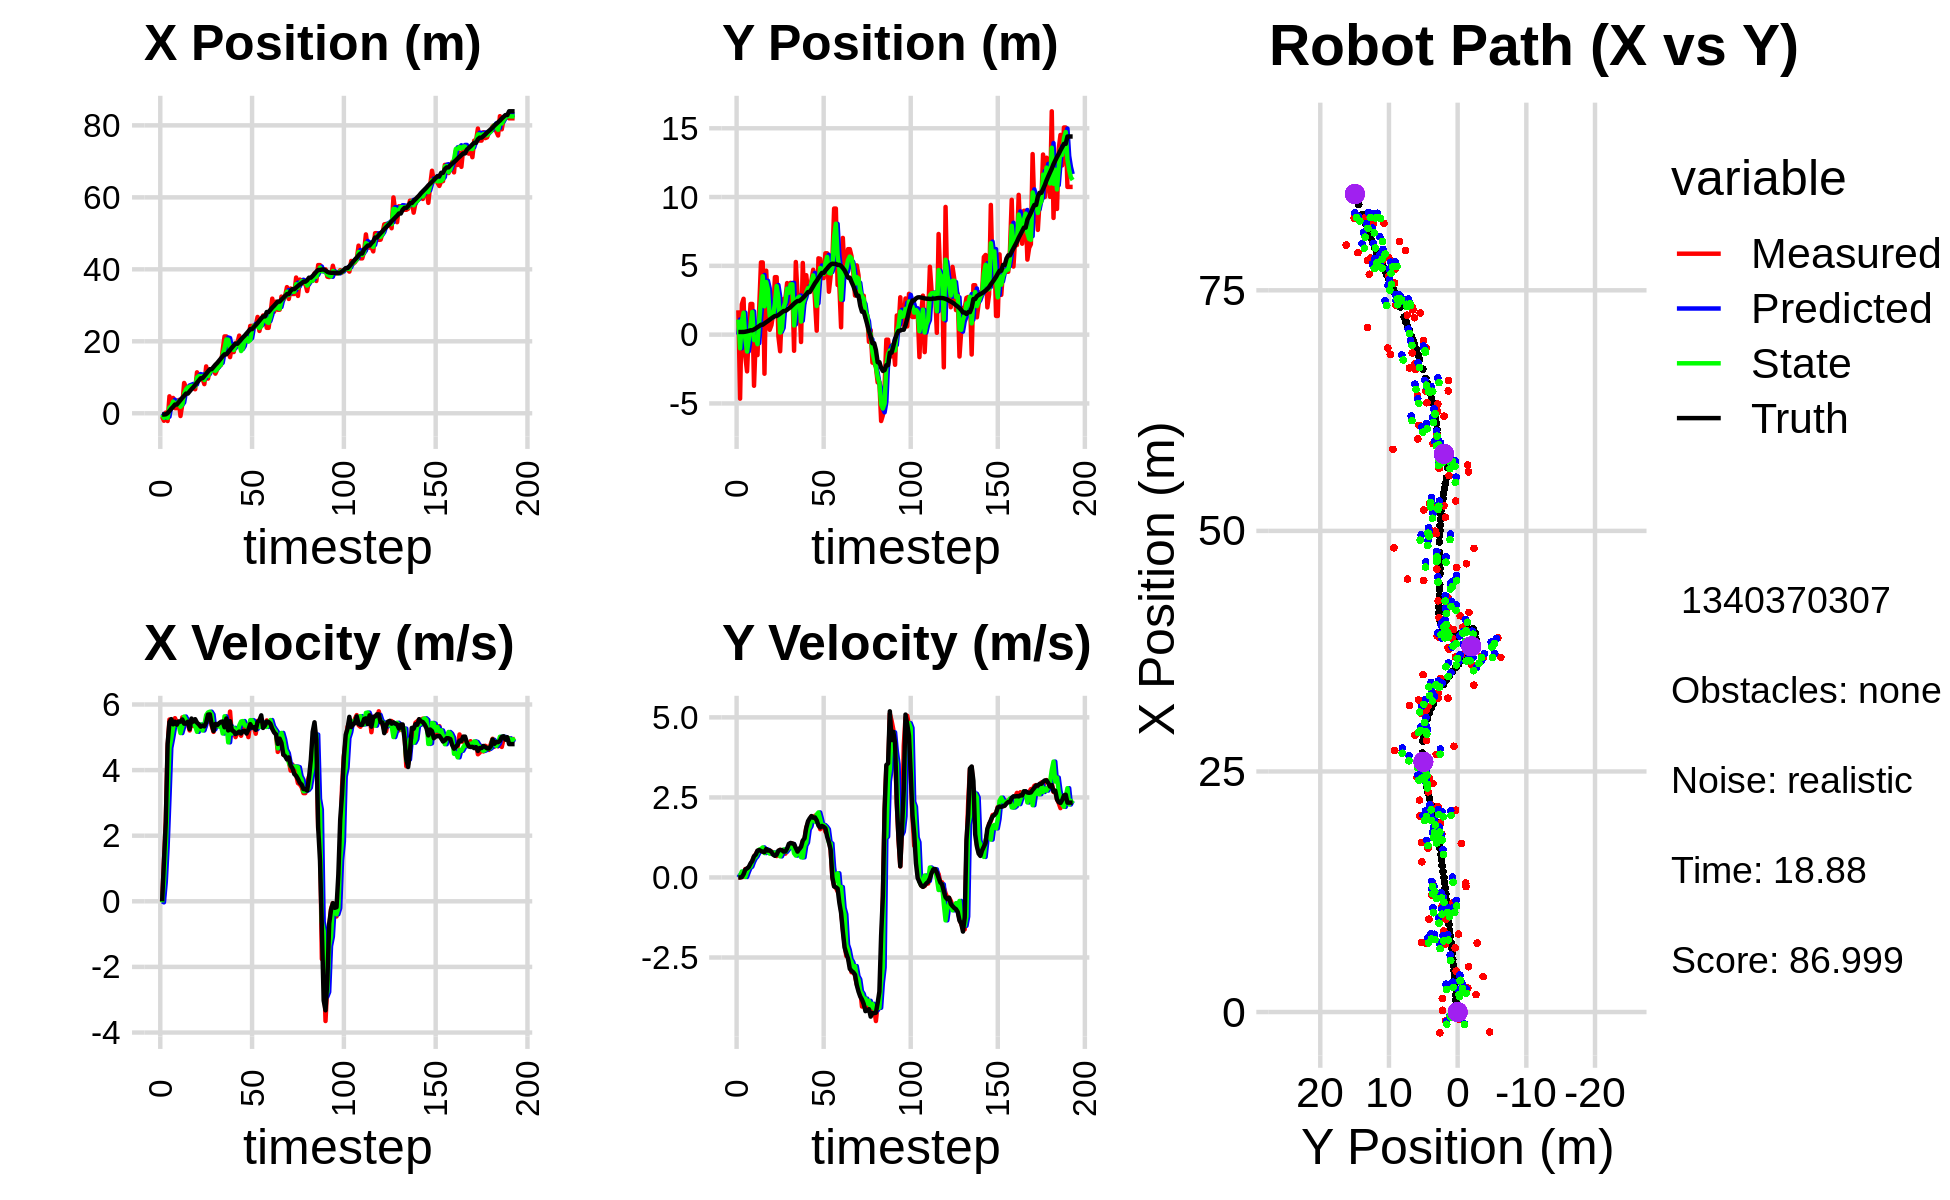

Source data for this figure (header and first rows):
0.000000000000000000e+00, 0.000000000000000000e+00, 0.000000000000000000e+00, 0.000000000000000000e+00, 0.000000000000000000e+00, 0.000000000000000000e+00, 0.000000000000000000e+00, 0.000000000000000000e+00, 0.000000000000000000e+00, 0.000000000000000000e+00, 0.000000000000000000e+00, 0.000000000000000000e+00, -3.490853906549226116e-01, 1.916307966922185801e-01, 0.000000000000000000e+00, 0.000000000000000000e+00, 0.000000000000000000e+00, -3.030994266737252474e-04
-9.254704713890568035e-01, 1.769920662010472157e+00, 0.000000000000000000e+00, 0.000000000000000000e+00, 0.000000000000000000e+00, 0.000000000000000000e+00, 0.000000000000000000e+00, 0.000000000000000000e+00, -4.006118099430726054e-01, 1.094795632642391547e+00, -3.079088850904954794e-02, 7.587425643813301701e-02, -3.490853906549226116e-01, 1.916307966922185801e-01, 0.000000000000000000e+00, 0.000000000000000000e+00, 0.000000000000000000e+00, -1.296873233513906598e-04
-2.082376063146226031e+00, -4.655038877768951089e+00, 1.221999962690888397e+00, 3.133301893609533604e-04, -4.036908987939775706e-01, 1.102383058286204864e+00, -3.079088850904954794e-02, 7.587425643813301701e-02, -1.283013677129790642e+00, -9.965282494284593007e-01, 5.907290401739825336e-01, 5.907591670475130508e-02, -3.490853906549226116e-01, 1.916307966922185801e-01, 1.199999999999999956e+00, 1.000000000000000021e-03, 1.200000047683715820e+00, -2.564076858107000589e-04
1.868140099256685727e-01, 2.203347931856770359e+00, 2.445937008320925976e+00, 1.756805410574882598e-02, -1.223940773112392355e+00, -9.906206577579841355e-01, 5.907290401739825336e-01, 5.907591670475130508e-02, -5.552823110827234121e-01, 9.273141927119668004e-01, 1.660045926766044566e+00, 1.869262800907148248e-01, -2.879205346848140445e-01, 1.916916469343872831e-01, 2.399999999999999911e+00, 1.099999999999999936e-02, 2.400000095367431641e+00, -7.182422094047069550e-03
-2.156778395236580437e+00, 2.605667737235617842e+00, 4.703878663642856672e+00, 3.378582301532127158e-02, -3.892777184061189111e-01, 9.460068207210382552e-01, 1.660045926766044566e+00, 1.869262800907148248e-01, -1.270708543740358909e+00, 1.589372560466758566e+00, 3.138987224204989879e+00, 8.907573813542375707e-02, 4.380553997153086021e-02, 1.949771912143094532e-01, 4.799000000000000377e+00, 1.000000000000000056e-01, 4.800000190734863281e+00, -7.182422094047069550e-03
4.711331784357533969e+00, -1.602927521992150606e+00, 5.540771259613334720e+00, 2.627966645114504507e-01, -9.568098213198599211e-01, 1.598280134280301024e+00, 3.138987224204989879e+00, 8.907573813542375707e-02, 1.589255012882385021e+00, -2.766021079030447360e-01, 4.676303834901596623e+00, 1.618667263674312962e-02, 6.359991431526046402e-01, 2.113581141916671124e-01, 5.464000000000000412e+00, 2.469999999999999973e-01, 5.469999790191650391e+00, -4.739410057663917542e-02
1.805586040031927464e+00, -2.671194911366928437e+00, 5.293049591580943236e+00, 2.510473204155044269e-01, 2.056885396372544861e+00, -2.749834406393704134e-01, 4.676303834901596623e+00, 1.618667263674312962e-02, 1.941419223276396266e+00, -1.230417119314796803e+00, 4.967703545418552302e+00, 1.680372591459941556e-01, 1.267011106201250348e+00, 2.416380637621662608e-01, 5.552999999999999936e+00, 2.819999999999999729e-01, 5.559999942779541016e+00, -4.739410057663917542e-02
4.253565967030553452e+00, 2.118825010916698393e-01, 5.436902337579071265e+00, 3.146586275934312726e-01, 2.438189577818251408e+00, -1.213613393400197360e+00, 4.967703545418552302e+00, 1.680372591459941556e-01, 3.246539092502525925e+00, -3.451980132569985038e-01, 5.300889975689795364e+00, 2.982466075973051467e-01, 1.795487820259101364e+00, 2.720068908671769981e-01, 5.394999999999999574e+00, 3.280000000000000138e-01, 5.405000209808349609e+00, -5.781012773513793945e-02
1.417208373604171845e+00, 2.229489758275817746e+00, 5.582778199881171410e+00, 3.844551317517601596e-01, 3.776628090071505461e+00, -3.153733524972680002e-01, 5.300889975689795364e+00, 2.982466075973051467e-01, 2.556840291892080508e+00, 6.517896195781363033e-01, 5.433237698993358400e+00, 3.364176583504994156e-01, 2.419610440780846083e+00, 3.162973667143083034e-01, 5.477000000000000313e+00, 4.390000000000000013e-01, 5.493999958038330078e+00, -6.875593215227127075e-02
1.417208373604171845e+00, 2.229489758275817746e+00, 5.459216124189752328e+00, 5.207855304489958925e-01, 3.100164061791416348e+00, 6.854313854131862671e-01, 5.433237698993358400e+00, 3.364176583504994156e-01, 2.352546697824791977e+00, 1.645812509945520308e+00, 5.386662859872650699e+00, 4.825653811364576384e-01, 2.419610440780846083e+00, 3.162973667143083034e-01, 5.384000000000000341e+00, 5.140000000000000124e-01, 5.407999992370605469e+00, -9.510785341262817383e-02
3.681043088633253468e+00, -3.717179388239415960e+00, 5.385638064270263925e+00, 6.523263831522879697e-01, 2.891212983812057047e+00, 1.694069048059166027e+00, 5.386662859872650699e+00, 4.825653811364576384e-01, 3.303880602440973036e+00, -3.960174393886626287e-01, 5.381178813186818566e+00, 5.960827359063742836e-01, 3.040822446270242896e+00, 3.768595743963075173e-01, 5.483999999999999986e+00, 6.620000000000000329e-01, 5.524000167846679688e+00, -1.205361559987068176e-01
-7.652474043895362010e-01, -2.068353006333508159e-01, 5.284201966447308330e+00, 7.271635015283212100e-01, 3.841998483759654803e+00, -3.364091657980252115e-01, 5.381178813186818566e+00, 5.960827359063742836e-01, 1.805377816023849391e+00, -2.190103942670153514e-01, 5.128725279632976530e+00, 6.550477977490822834e-01, 3.666139066344390240e+00, 4.532140193362689806e-01, 5.477000000000000313e+00, 7.129999999999999671e-01, 5.524000167846679688e+00, -1.367519497871398926e-01
2.494959294515691983e+00, -1.487350315845264781e+00, 5.606788019097505682e+00, 8.307554495893422208e-01, 2.318250343987147133e+00, -1.535056144921071175e-01, 5.128725279632976530e+00, 6.550477977490822834e-01, 2.449748293940443133e+00, -6.953159917857938410e-01, 5.319635122188299370e+00, 7.603570834899403552e-01, 4.312356412729811517e+00, 5.428461128966983740e-01, 5.543000000000000149e+00, 8.369999999999999662e-01, 5.605999946594238281e+00, -1.470993310213088989e-01
8.416232287718175442e+00, 2.012857167505482270e+00, 5.400045028535269687e+00, 8.001224266377054972e-01, 2.981711806159273337e+00, -6.192802834367998610e-01, 5.319635122188299370e+00, 7.603570834899403552e-01, 5.363913325668228538e+00, 1.012863899139289758e+00, 5.632097381928179658e+00, 8.712326362614342123e-01, 4.840924679960115107e+00, 6.227318931498470045e-01, 5.415000000000000036e+00, 8.559999999999999831e-01, 5.481999874114990234e+00, -1.470993310213088989e-01
7.216211140503418164e+00, 5.248095838960055382e+00, 5.414432987393525742e+00, 8.580431485779643763e-01, 5.927123063861046148e+00, 1.099987162765433180e+00, 5.632097381928179658e+00, 8.712326362614342123e-01, 6.587663294200746478e+00, 2.553902317622607221e+00, 5.524006099274672010e+00, 8.887495296265458533e-01, 5.462922513890241305e+00, 7.204850599783535481e-01, 5.419999999999999929e+00, 8.259999999999999565e-01, 5.481999874114990234e+00, -1.571663320064544678e-01
7.216211140503418164e+00, 5.248095838960055382e+00, 5.410748409610643961e+00, 8.029317234937142223e-01, 7.140063904128213679e+00, 2.642777270585261906e+00, 5.524006099274672010e+00, 8.887495296265458533e-01, 7.182755799596536761e+00, 4.245858327557902712e+00, 5.451162624368942389e+00, 9.377367152515924120e-01, 5.462922513890241305e+00, 7.204850599783535481e-01, 5.475999999999999979e+00, 8.050000000000000488e-01, 5.533999919891357422e+00, -1.473205685615539551e-01
7.167650520833579009e+00, -2.841292530479623935e+00, 5.208112477082609715e+00, 7.786644055890431515e-01, 7.727872062033431355e+00, 4.339631999083062297e+00, 5.451162624368942389e+00, 9.377367152515924120e-01, 7.388796178298760786e+00, 2.056082276501205897e+00, 5.387613206901555429e+00, 7.615112466690545645e-01, 6.088029325300620798e+00, 8.132575444211942450e-01, 5.246000000000000441e+00, 7.910000000000000364e-01, 5.306000232696533203e+00, -1.484106034040451050e-01
7.188829541545222135e+00, 4.651509194925975699e+00, 5.489193617002028347e+00, 8.781996383006569484e-01, 7.927557498988916151e+00, 2.132233401168111442e+00, 5.387613206901555429e+00, 7.615112466690545645e-01, 7.600177675153378942e+00, 3.827934165349056173e+00, 5.414057227782826942e+00, 8.746022585681865191e-01, 6.703256070618548002e+00, 9.057556683418578336e-01, 5.570999999999999730e+00, 8.900000000000000133e-01, 5.642000198364257812e+00, -1.586425900459289551e-01
7.058097436871456409e+00, 1.754995672693987263e+00, 5.348186965042123653e+00, 8.220795285597350954e-01, 8.141583397931661636e+00, 3.915394391205874847e+00, 5.414057227782826942e+00, 8.746022585681865191e-01, 7.532295917655693174e+00, 3.285844285407866217e+00, 5.438815850234949067e+00, 8.103507725077555568e-01, 7.230576932082108499e+00, 9.894821335784228511e-01, 5.477999999999999758e+00, 8.379999999999999671e-01, 5.541999816894531250e+00, -1.525180935859680176e-01
6.668747127462514968e+00, 3.509621311110805442e-01, 5.433421542327706355e+00, 8.270092434445801555e-01, 8.076177502679188436e+00, 3.366879362658641739e+00, 5.438815850234949067e+00, 8.103507725077555568e-01, 7.488980640004757383e+00, 1.369861622839346760e+00, 5.338882391815996442e+00, 7.431175451046290181e-01, 7.861840665369613568e+00, 1.087001173717040414e+00, 5.551999999999999602e+00, 8.469999999999999751e-01, 5.616000175476074219e+00, -1.510484814643859863e-01
1.137940543918196390e+01, 6.924787153157937469e-01, 5.313799451104021188e+00, 8.088018258180476039e-01, 8.022868879186356494e+00, 1.444173377349809773e+00, 5.338882391815996442e+00, 7.431175451046290181e-01, 9.904081481149495048e+00, 1.189015512558870835e+00, 5.167314017711833962e+00, 7.725643039186144145e-01, 8.498010098573907101e+00, 1.183410733450283470e+00, 5.445999999999999730e+00, 7.960000000000000409e-01, 5.504000186920166016e+00, -1.510484814643859863e-01
1.036828428486675158e+01, 1.500195294191584816e+00, 5.380492405688376500e+00, 7.748522841384066773e-01, 1.042081288292067853e+01, 1.266271942950732310e+00, 5.167314017711833962e+00, 7.725643039186144145e-01, 1.035452101756717092e+01, 1.427185486483151911e+00, 5.326863616312298433e+00, 7.788168772309127519e-01, 9.121346890654921324e+00, 1.272116213073999802e+00, 5.392999999999999794e+00, 7.099999999999999645e-01, 5.440000057220458984e+00, -1.430280506610870361e-01
9.650707252577324979e+00, 4.177154451274371461e+00, 5.317987426973493470e+00, 6.933814436441960716e-01, 1.088720737919840076e+01, 1.505067174206243141e+00, 5.326863616312298433e+00, 7.788168772309127519e-01, 1.017377789926022658e+01, 2.265436496488666851e+00, 5.393165737153342576e+00, 7.705556984114591002e-01, 9.736361921183052104e+00, 1.351747899828041222e+00, 5.323999999999999844e+00, 6.760000000000000453e-01, 5.367000102996826172e+00, -1.296527832746505737e-01
9.650707252577324979e+00, 4.177154451274371461e+00, 5.256714773865814649e+00, 6.680931987708575992e-01, 1.071309447297556083e+01, 2.342492066329812772e+00, 5.393165737153342576e+00, 7.705556984114591002e-01, 1.032234899765820835e+01, 3.528335710371133693e+00, 5.207105479774474688e+00, 7.751203502341019735e-01, 9.736361921183052104e+00, 1.351747899828041222e+00, 5.358999999999999986e+00, 7.099999999999999645e-01, 5.406000137329101562e+00, -1.264155507087707520e-01
8.100497901764995845e+00, -1.263751698722465622e-01, 5.225944148447240423e+00, 7.535980181013367529e-01, 1.084305954563565599e+01, 3.605847745394544113e+00, 5.207105479774474688e+00, 7.751203502341019735e-01, 9.239903855763271778e+00, 2.711481944795495203e+00, 5.371984472043006775e+00, 7.044879114459113856e-01, 1.035011047128292283e+01, 1.431609182889660214e+00, 5.333999999999999631e+00, 8.369999999999999662e-01, 5.400000095367431641e+00, -1.432159692049026489e-01
1.302522891744303024e+01, -1.209346503174617116e+00, 5.445413493302018182e+00, 8.606050273771741477e-01, 9.777102302967572101e+00, 2.781930735940086219e+00, 5.371984472043006775e+00, 7.044879114459113856e-01, 1.102729661400779371e+01, 1.479984206103912570e-01, 5.674948886778689250e+00, 6.585475267073026551e-01, 1.096331161241564445e+01, 1.523811130316882645e+00, 5.445999999999999730e+00, 8.609999999999999876e-01, 5.513999938964843750e+00, -1.567457318305969238e-01
9.626136600648026231e+00, 1.718000917534132421e+00, 5.483645560710872502e+00, 8.225917642401960883e-01, 1.159479150268566272e+01, 2.138531732811215225e-01, 5.674948886778689250e+00, 6.585475267073026551e-01, 1.033342907712971481e+01, 4.218438749223673012e-01, 5.756990300137270644e+00, 7.734708711644996404e-01, 1.159385436811600911e+01, 1.622599272754423172e+00, 5.690999999999999837e+00, 8.539999999999999813e-01, 5.755000114440917969e+00, -1.488979607820510864e-01
1.210641577804220681e+01, 2.592762857167619117e+00, 5.673521025462151535e+00, 8.510746396934801838e-01, 1.090912810714344161e+01, 4.991909620388172986e-01, 5.756990300137270644e+00, 7.734708711644996404e-01, 1.139549737086261594e+01, 2.005273843373465592e+00, 5.780385900168032443e+00, 8.751097097098765598e-01, 1.224266570844132929e+01, 1.717174678546052657e+00, 5.698000000000000398e+00, 8.070000000000000506e-01, 5.755000114440917969e+00, -1.488979607820510864e-01
1.210641577804220681e+01, 2.592762857167619117e+00, 5.352587782079970324e+00, 7.436517548131067468e-01, 1.197353596087941874e+01, 2.092784814344453181e+00, 5.780385900168032443e+00, 8.751097097098765598e-01, 1.184694442479570853e+01, 2.336888302166951981e+00, 5.694527964419929589e+00, 8.017977631849902975e-01, 1.224266570844132929e+01, 1.717174678546052657e+00, 5.394000000000000128e+00, 8.120000000000000551e-01, 5.454999923706054688e+00, -1.380494236946105957e-01
1.215039271090674866e+01, 3.748110204029410308e+00, 5.164370028667557122e+00, 8.385135000341554790e-01, 1.241639722123770184e+01, 2.417068078485451021e+00, 5.694527964419929589e+00, 8.017977631849902975e-01, 1.253679681059720252e+01, 3.342702785684075195e+00, 5.243309717688073412e+00, 8.716901525826505903e-01, 1.286062377706368132e+01, 1.806861668538591870e+00, 5.190999999999999837e+00, 9.040000000000000258e-01, 5.269000053405761719e+00, -1.609604805707931519e-01
1.100447410368689916e+01, 2.247883945108222647e+00, 5.315441393440299755e+00, 9.631647092369969299e-01, 1.306112778236600924e+01, 3.429871800942340343e+00, 5.243309717688073412e+00, 8.716901525826505903e-01, 1.180487861743747047e+01, 3.042069251087883508e+00, 5.383121661266489610e+00, 9.269628264732363565e-01, 1.346728652752646838e+01, 1.908913641512783199e+00, 5.407000000000000028e+00, 1.048000000000000043e+00, 5.507999897003173828e+00, -1.792562603950500488e-01
1.216784244806910209e+01, 3.764206080424285172e+00, 5.366093596535079335e+00, 1.055935135848561357e+00, 1.234319078356412014e+01, 3.134765533735206944e+00, 5.383121661266489610e+00, 9.269628264732363565e-01, 1.228959469087240564e+01, 3.650594574729379094e+00, 5.355563743181459557e+00, 1.021712829325419847e+00, 1.398076957461395331e+01, 2.005252867092985447e+00, 5.370000000000000107e+00, 1.078000000000000069e+00, 5.478000164031982422e+00, -1.942966431379318237e-01
1.318847948331224629e+01, 3.533978014204004925e+00, 5.338778480642910829e+00, 1.060043202185096956e+00, 1.282515106519055159e+01, 3.752765857661921167e+00, 5.355563743181459557e+00, 1.021712829325419847e+00, 1.305106852782961191e+01, 3.657583911027860957e+00, 5.329865942260034295e+00, 1.043794056897019873e+00, 1.459821075199330842e+01, 2.128655582088438525e+00, 5.427999999999999936e+00, 1.060999999999999943e+00, 5.530000209808349609e+00, -1.960061192512512207e-01
1.340277975806516508e+01, -1.174475999119311220e+00, 5.395621033386060361e+00, 1.013593188098379061e+00, 1.358405512205561472e+01, 3.761963316717563011e+00, 5.329865942260034295e+00, 1.043794056897019873e+00, 1.348652204873607374e+01, 6.642474495735326556e-01, 5.370025849764921588e+00, 7.559447083550280277e-01, 1.522263091815767666e+01, 2.250186114328973197e+00, 5.469000000000000306e+00, 1.042999999999999927e+00, 5.566999912261962891e+00, -1.856906563043594360e-01
1.761308604506832154e+01, 5.278878598853959936e+00, 5.230273749150167184e+00, 8.568771970009725347e-01, 1.402352463371256519e+01, 7.398419204090354029e-01, 5.370025849764921588e+00, 7.559447083550280277e-01, 1.635613350877115124e+01, 2.067136186543067744e+00, 5.115301905754183309e+00, 6.828734492266883560e-01, 1.585218757369014853e+01, 2.362528710322807868e+00, 5.482999999999999652e+00, 9.200000000000000400e-01, 5.559000015258789062e+00, -1.623876839876174927e-01
2.135546010721506960e+01, 2.881927400595134525e+00, 5.299421925946174561e+00, 8.102153449669322605e-01, 1.686766369934656851e+01, 2.135423531465736602e+00, 5.115301905754183309e+00, 6.828734492266883560e-01, 1.809062825959881593e+01, 2.666360655302376870e+00, 5.639286130192718183e+00, 8.035252812259167099e-01, 1.637052863837632088e+01, 2.443919806827456132e+00, 5.306000000000000050e+00, 8.070000000000000506e-01, 5.367000102996826172e+00, -1.517127007246017456e-01
2.135546010721506960e+01, 2.881927400595134525e+00, 5.551493028763146320e+00, 8.487538645222671985e-01, 1.865455687261808748e+01, 2.746713183424968729e+00, 5.639286130192718183e+00, 8.035252812259167099e-01, 2.050874758518037666e+01, 2.760976992886716719e+00, 5.444801335522983621e+00, 8.165297682492509423e-01, 1.637052863837632088e+01, 2.443919806827456132e+00, 5.573000000000000398e+00, 8.930000000000000160e-01, 5.644000053405761719e+00, -1.517127007246017456e-01
1.752535140511696454e+01, -5.360766360356221671e-01, 5.099841820771152889e+00, 8.787720849113512811e-01, 2.105322771873267484e+01, 2.842629969711641724e+00, 5.444801335522983621e+00, 8.165297682492509423e-01, 2.042966264511830232e+01, 9.490522726286481081e-01, 4.846007547587254827e+00, 6.305668720019561579e-01, 1.699504417154181724e+01, 2.543414502566013979e+00, 5.208999999999999631e+00, 9.579999999999999627e-01, 5.296999931335449219e+00, -1.706379055976867676e-01
1.560455793168266325e+01, 5.210336833796487710e+00, 5.783990963883248959e+00, 1.133439526072762327e+00, 2.091426339987702931e+01, 1.012108959828843746e+00, 4.846007547587254827e+00, 6.305668720019561579e-01, 1.787769460832528878e+01, 2.278391960850610687e+00, 5.341231384423542394e+00, 6.288320577113615251e-01, 1.761310142257057976e+01, 2.655680089824699053e+00, 5.490999999999999659e+00, 1.151999999999999913e+00, 5.611000061035156250e+00, -1.935093849897384644e-01
1.848131711814457034e+01, 2.305257766512224471e+00, 5.074587245645700406e+00, 1.188910077729463000e+00, 1.841181774676764249e+01, 2.341275166621747061e+00, 5.341231384423542394e+00, 6.288320577113615251e-01, 1.870733208779680368e+01, 2.594313954280410783e+00, 5.114859435370791907e+00, 9.947250134810032840e-01, 1.823218101302270711e+01, 2.784931092298257305e+00, 5.214000000000000412e+00, 1.223999999999999977e+00, 5.355999946594238281e+00, -2.301362156867980957e-01
1.701006644932199663e+01, 4.320243148721519155e+00, 5.229000108066710339e+00, 1.557399193021899553e+00, 1.921881803133388189e+01, 2.693786455628511156e+00, 5.114859435370791907e+00, 9.947250134810032840e-01, 1.754838047487781338e+01, 3.066201224855478191e+00, 5.287869916100491174e+00, 1.093028494720911681e+00, 1.882767814387987926e+01, 2.940017611185886448e+00, 5.179999999999999716e+00, 1.544000000000000039e+00, 5.405000209808349609e+00, -2.894728779792785645e-01
1.950857180358434917e+01, 3.106591184229486213e+00, 5.005306519719672664e+00, 1.696505240427438332e+00, 1.807716746648786099e+01, 3.175504074327569537e+00, 5.287869916100491174e+00, 1.093028494720911681e+00, 1.863274143301010710e+01, 3.380814934657379034e+00, 5.172989812641238139e+00, 1.501257389033631373e+00, 1.932044166329835022e+01, 3.095446019302046992e+00, 5.099000000000000199e+00, 1.756000000000000005e+00, 5.393000125885009766e+00, -3.267892301082611084e-01
1.950857180358434917e+01, 3.106591184229486213e+00, 5.146421284732863199e+00, 1.744334866326148203e+00, 1.915004041427422976e+01, 3.530940673560742038e+00, 5.172989812641238139e+00, 1.501257389033631373e+00, 1.942690248538022502e+01, 3.251607330222167747e+00, 5.144565502266244650e+00, 1.592643549562379190e+00, 1.932044166329835022e+01, 3.095446019302046992e+00, 5.133000000000000007e+00, 1.848000000000000087e+00, 5.455999851226806641e+00, -3.513396382331848145e-01
2.158358031517915521e+01, 3.961898892270854677e+00, 5.205331100993078053e+00, 1.908000466098313419e+00, 1.994135903560685108e+01, 3.410871685178405777e+00, 5.144565502266244650e+00, 1.592643549562379190e+00, 1.989304216243415624e+01, 3.798549273989664687e+00, 5.358029446236488802e+00, 1.856674119168479908e+00, 1.990661186013814898e+01, 3.301770358547101658e+00, 5.173000000000000043e+00, 1.917000000000000037e+00, 5.517000198364257812e+00, -3.513396382331848145e-01
1.770388692601917668e+01, 4.718285828053297770e+00, 5.045839067500896391e+00, 1.866523328615523170e+00, 2.042884510705780343e+01, 3.984216685906512900e+00, 5.358029446236488802e+00, 1.856674119168479908e+00, 1.729059418474714604e+01, 4.308639459469688404e+00, 5.480534699838687018e+00, 1.818277208710035175e+00, 2.049772018232153314e+01, 3.520052104236819357e+00, 5.115999999999999659e+00, 1.866000000000000103e+00, 5.446000099182128906e+00, -3.543037176132202148e-01
1.963653486998774866e+01, 2.481700211286165914e+00, 5.316560201280555731e+00, 1.926970419879904917e+00, 1.783864765473101599e+01, 4.490467180340692366e+00, 5.480534699838687018e+00, 1.818277208710035175e+00, 1.810820426079955681e+01, 3.501151635801533324e+00, 5.494586905208800331e+00, 1.744108001686949239e+00, 2.108746665707553092e+01, 3.736201434816845079e+00, 5.187999999999999723e+00, 1.875000000000000000e+00, 5.517000198364257812e+00, -3.477199971675872803e-01
2.098018324341435559e+01, 2.859274435699322159e-01, 5.252577011197265833e+00, 1.844430200513616835e+00, 1.865766295132043595e+01, 3.675562435970228137e+00, 5.494586905208800331e+00, 1.744108001686949239e+00, 2.028705223424038806e+01, 2.083006206602636468e+00, 5.360965998986404912e+00, 1.965747257208114496e+00, 2.158323043620785242e+01, 3.914078860395220349e+00, 5.192000000000000171e+00, 1.784000000000000030e+00, 5.489999771118164062e+00, -3.376968801021575928e-01
2.201692478353452742e+01, 5.547272830098674667e+00, 5.259070784874242399e+00, 1.712932280861318324e+00, 2.082314883413902962e+01, 2.279580932323447939e+00, 5.360965998986404912e+00, 1.965747257208114496e+00, 2.101599653720901273e+01, 3.854719353802163795e+00, 5.356581933724485545e+00, 2.030991409566942796e+00, 2.218097251685060201e+01, 4.118025927783530271e+00, 5.115000000000000213e+00, 1.622000000000000108e+00, 5.366000175476074219e+00, -3.148739933967590332e-01
2.037289303536254081e+01, 5.510477453169349005e+00, 5.005745736682372105e+00, 1.508143008737794943e+00, 2.155165473058146119e+01, 4.057818494758858030e+00, 5.356581933724485545e+00, 2.030991409566942796e+00, 1.990302110439161254e+01, 4.846091111244552607e+00, 5.267862449458228902e+00, 1.825275199548782368e+00, 2.276994842320840462e+01, 4.303539185287053925e+00, 5.229000000000000092e+00, 1.560999999999999943e+00, 5.456999778747558594e+00, -2.926328778266906738e-01
2.426138257969463297e+01, 4.111260920485580783e+00, 5.411266444516326324e+00, 1.614559572723921699e+00, 2.042980734933743392e+01, 5.028618631199431199e+00, 5.267862449458228902e+00, 1.825275199548782368e+00, 2.033117320913387971e+01, 4.544708900903393634e+00, 5.522315491194086157e+00, 1.596289055887821107e+00, 2.337710613027531892e+01, 4.485036760305892045e+00, 5.400999999999999801e+00, 1.608999999999999986e+00, 5.635000228881835938e+00, -2.899607121944427490e-01
2.426138257969463297e+01, 4.111260920485580783e+00, 5.424681957557996093e+00, 1.618562359359272174e+00, 2.088340475825328824e+01, 4.704337806492175922e+00, 5.522315491194086157e+00, 1.596289055887821107e+00, 2.328593025760323343e+01, 4.413016326762420505e+00, 5.518588283455749810e+00, 1.637596492802362524e+00, 2.337710613027531892e+01, 4.485036760305892045e+00, 5.293000000000000149e+00, 1.584999999999999964e+00, 5.525000095367431641e+00, -2.899607121944427490e-01
2.437062448267007042e+01, 5.911259441559152172e+00, 5.302742440107753197e+00, 1.429331223054063349e+00, 2.383778908594880974e+01, 4.576775976042656957e+00, 5.518588283455749810e+00, 1.637596492802362524e+00, 2.430383902062042978e+01, 5.199820200302372797e+00, 5.394069540912518335e+00, 1.584495254615810422e+00, 2.399142497783252992e+01, 4.669337182315315360e+00, 5.307999999999999829e+00, 1.534000000000000030e+00, 5.561999797821044922e+00, -2.632883191108703613e-01
2.437062448267007042e+01, 5.911259441559152172e+00, 5.108668816061742390e+00, 1.377019519524562474e+00, 2.484324597471168161e+01, 5.358269725763953772e+00, 5.394069540912518335e+00, 1.584495254615810422e+00, 2.407693473823669805e+01, 5.650962213281305324e+00, 5.250474168051045609e+00, 1.507223962139273787e+00, 2.450111144755412340e+01, 4.816258817416859017e+00, 5.225999999999999979e+00, 1.272000000000000020e+00, 5.379000186920166016e+00, -2.632883191108703613e-01
2.676814693209289331e+01, 3.117866425866542723e+00, 5.499252187033366823e+00, 1.238545650979597790e+00, 2.460198215504180297e+01, 5.801684609495232792e+00, 5.250474168051045609e+00, 1.507223962139273787e+00, 2.459619999345247265e+01, 4.485421971793763340e+00, 5.391022301612923506e+00, 1.090476767245148970e+00, 2.510708945968523764e+01, 4.967111496695212125e+00, 5.466000000000000192e+00, 1.098999999999999977e+00, 5.576000213623046875e+00, -2.215245366096496582e-01
2.288142246046450978e+01, 4.268796413167658343e+00, 5.388263877217165820e+00, 8.442324015731221820e-01, 2.513530222361376332e+01, 4.594469648518278326e+00, 5.391022301612923506e+00, 1.090476767245148970e+00, 2.367922237239404737e+01, 4.445236041340572264e+00, 5.312995414675680372e+00, 1.062633174285792848e+00, 2.573115104475867909e+01, 5.093836693920628100e+00, 5.517000000000000348e+00, 8.639999999999999902e-01, 5.585000038146972656e+00, -1.554163247346878052e-01
2.530538064228405304e+01, 5.407019674483441563e+00, 5.533998741407596178e+00, 3.611572606460452996e-03, 2.421052191386161567e+01, 4.551499358769151904e+00, 5.312995414675680372e+00, 1.062633174285792848e+00, 2.415884481221009139e+01, 4.893181753264249423e+00, 5.408771284515220046e+00, 3.156850811752978103e-01, 2.637125057007640905e+01, 5.154299645985813250e+00, 5.668999999999999595e+00, 4.000000000000000083e-03, 5.669000148773193359e+00, -6.526152719743549824e-04
2.716909295345677222e+01, 9.164101510679083518e+00, 5.321226298691347445e+00, -2.685803600508472333e-01, 2.469972194066161464e+01, 4.924750261381778849e+00, 5.408771284515220046e+00, 3.156850811752978103e-01, 2.609674262924707122e+01, 7.090676156432722976e+00, 5.456182951640283996e+00, -7.008564828432983784e-02, 2.690685981539135341e+01, 5.140274435110930185e+00, 5.285999999999999588e+00, -2.819999999999999729e-01, 5.294000148773193359e+00, 5.043059960007667542e-02
2.716909295345677222e+01, 9.164101510679083518e+00, 5.379482034221255482e+00, -3.201458818317571287e-01, 2.664236092441110060e+01, 7.083667591604290159e+00, 5.456182951640283996e+00, -7.008564828432983784e-02, 2.689093544089678645e+01, 8.062171874768711888e+00, 5.415626342509417768e+00, -9.797489029751668688e-02, 2.690685981539135341e+01, 5.140274435110930185e+00, 5.357999999999999652e+00, -3.079999999999999960e-01, 5.367000102996826172e+00, 5.944228917360305786e-02
2.373711723116227645e+01, 3.607975392197081188e+00, 5.513929484861210817e+00, -4.342167144557209646e-01, 2.743249807514772698e+01, 8.052374385738959361e+00, 5.415626342509417768e+00, -9.797489029751668688e-02, 2.538959549292801654e+01, 5.780200748924722909e+00, 5.316445571001987780e+00, 1.298303350231892195e-01, 2.813535159805596209e+01, 5.067834287073320176e+00, 5.480000000000000426e+00, -3.469999999999999751e-01, 5.491000175476074219e+00, 7.858686894178390503e-02
2.373711723116227645e+01, 3.607975392197081188e+00, 5.422213422290266926e+00, -4.269941615627775300e-01, 2.592124005002821363e+01, 5.793183782427042239e+00, 5.316445571001987780e+00, 1.298303350231892195e-01, 2.509653143427487265e+01, 4.745202207836760167e+00, 5.401430778268757393e+00, -4.777895122650631654e-01, 2.813535159805596209e+01, 5.067834287073320176e+00, 5.466000000000000192e+00, -7.890000000000000346e-01, 5.491000175476074219e+00, 7.858686894178390503e-02
2.761894935363915238e+01, 5.323838283728147269e-01, 5.453594978806002302e+00, -1.002660288054642024e+00, 2.563667451210174875e+01, 4.697423256610253617e+00, 5.401430778268757393e+00, -4.777895122650631654e-01, 2.678857298015004318e+01, 2.543199941694875399e+00, 5.525063632826276994e+00, -2.987091136682834547e-01, 2.876324599975076524e+01, 4.993185906988100164e+00, 5.410999999999999588e+00, -1.108999999999999986e+00, 5.522999763488769531e+00, 1.818225830793380737e-01
... 133 more rows
